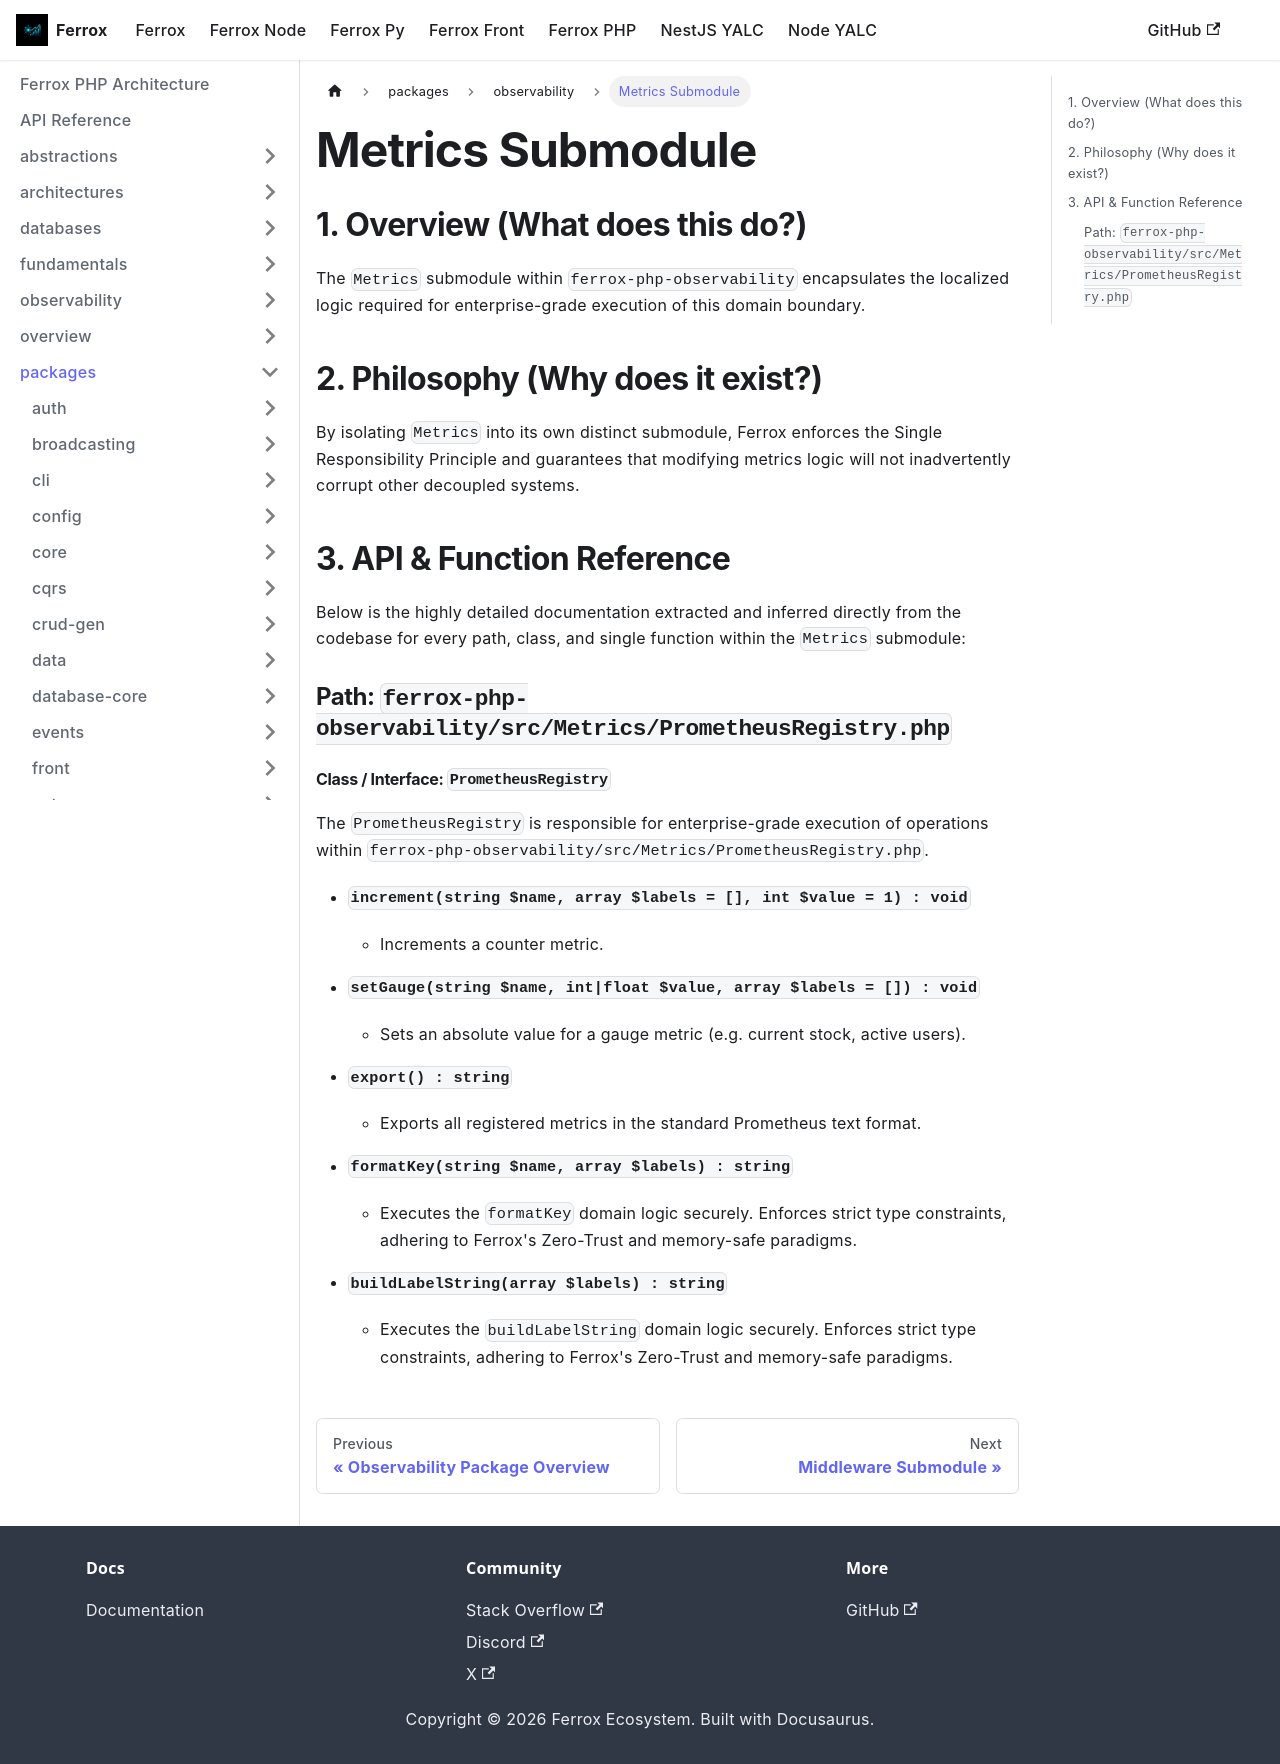

repository: AI-Autistic-Intelligence/ferrox-docs · page: docs/ferrox-php/packages/observability/metrics.html · generator: docusaurus

---
id: metrics
title: Metrics Submodule
---

# Metrics Submodule

## 1. Overview (What does this do?)
The `Metrics` submodule within `ferrox-php-observability` encapsulates the localized logic required for enterprise-grade execution of this domain boundary.

## 2. Philosophy (Why does it exist?)
By isolating `Metrics` into its own distinct submodule, Ferrox enforces the Single Responsibility Principle and guarantees that modifying metrics logic will not inadvertently corrupt other decoupled systems.

## 3. API & Function Reference
Below is the highly detailed documentation extracted and inferred directly from the codebase for every path, class, and single function within the `Metrics` submodule:

### Path: `ferrox-php-observability/src/Metrics/PrometheusRegistry.php`

#### Class / Interface: `PrometheusRegistry`
The `PrometheusRegistry` is responsible for enterprise-grade execution of operations within `ferrox-php-observability/src/Metrics/PrometheusRegistry.php`.

- **`increment(string $name, array $labels = [], int $value = 1) : void`**
  - Increments a counter metric.

- **`setGauge(string $name, int|float $value, array $labels = []) : void`**
  - Sets an absolute value for a gauge metric (e.g. current stock, active users).

- **`export() : string`**
  - Exports all registered metrics in the standard Prometheus text format.

- **`formatKey(string $name, array $labels) : string`**
  - Executes the `formatKey` domain logic securely. Enforces strict type constraints, adhering to Ferrox's Zero-Trust and memory-safe paradigms.

- **`buildLabelString(array $labels) : string`**
  - Executes the `buildLabelString` domain logic securely. Enforces strict type constraints, adhering to Ferrox's Zero-Trust and memory-safe paradigms.
